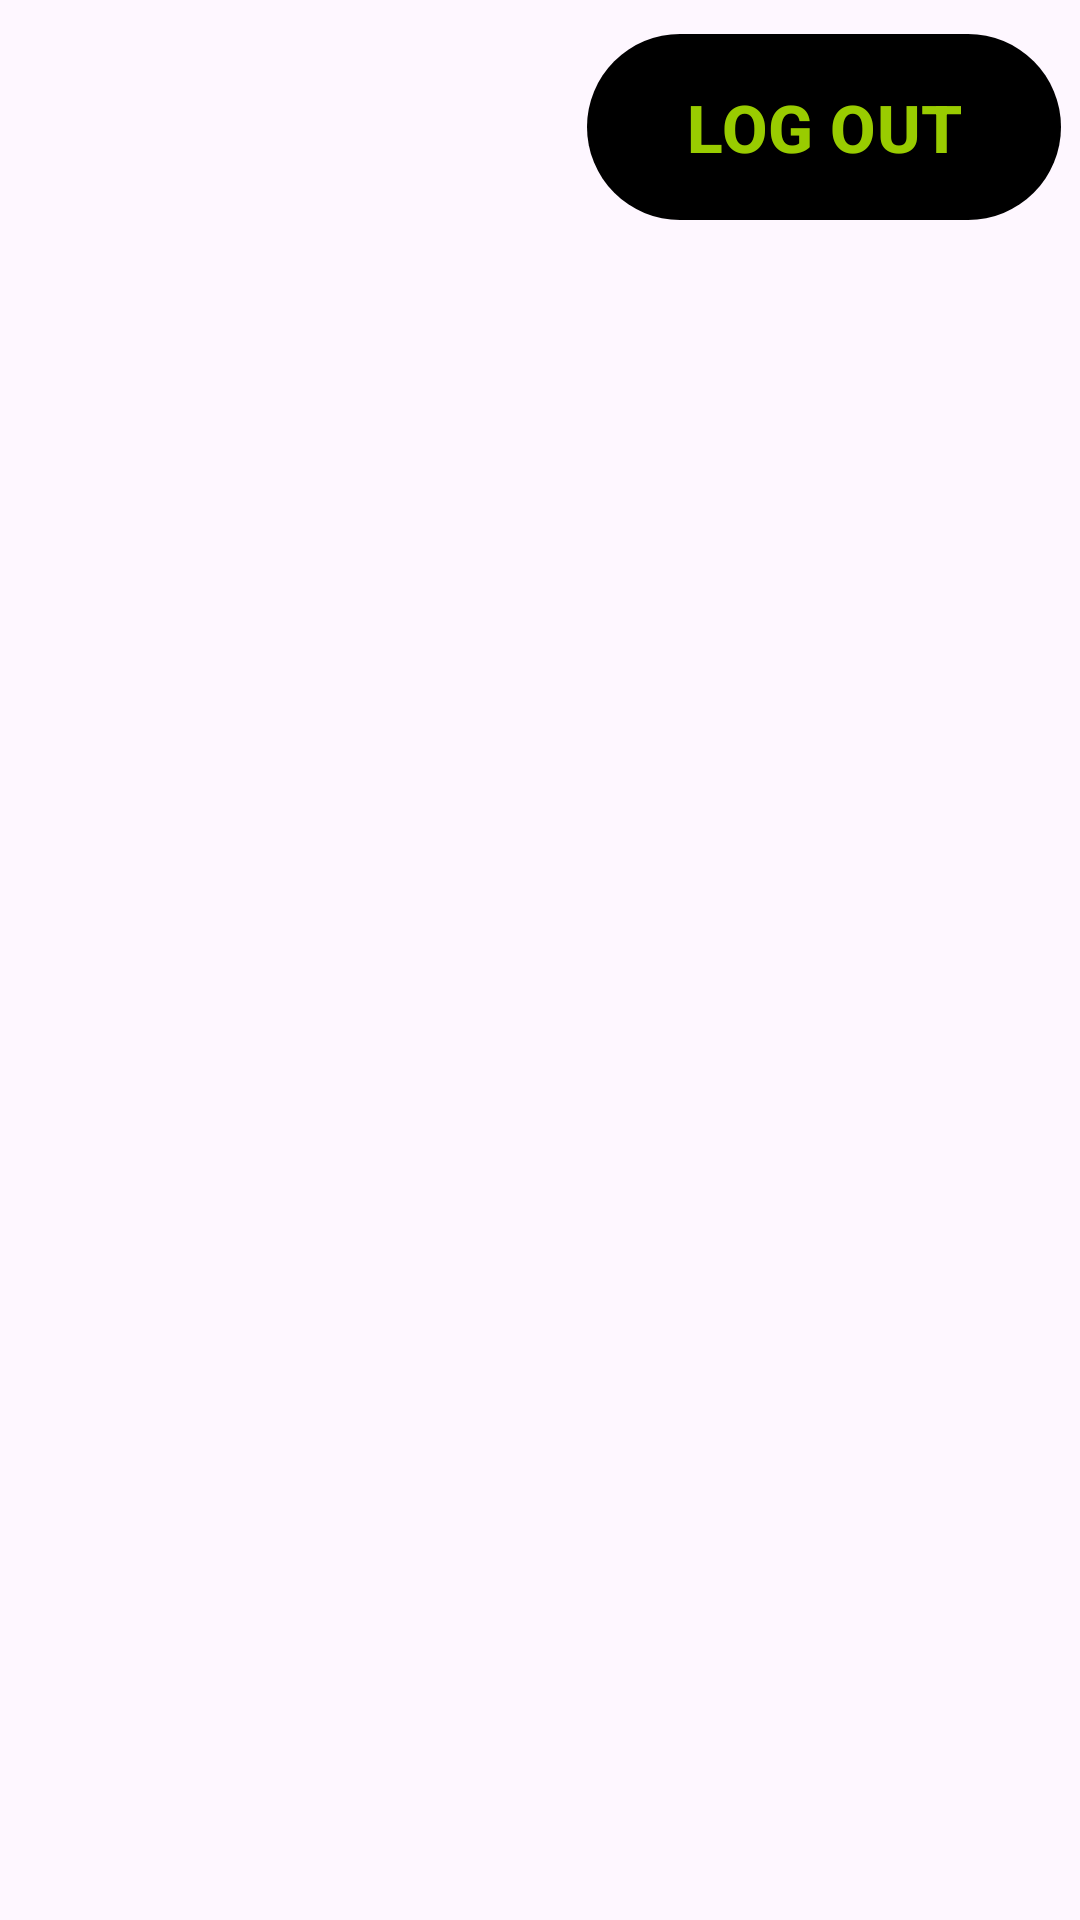

This screen was rendered from an Android layout file. Write that file and the resources it references.
<!-- AndroidManifest.xml: application theme Theme.GymPIP -->
<!-- res/layout/activity_main.xml -->
<?xml version="1.0" encoding="utf-8"?>
<androidx.constraintlayout.widget.ConstraintLayout xmlns:android="http://schemas.android.com/apk/res/android"
    xmlns:app="http://schemas.android.com/apk/res-auto"
    xmlns:tools="http://schemas.android.com/tools"
    android:id="@+id/main"
    android:layout_width="match_parent"
    android:layout_height="match_parent"
    android:background="@drawable/jimpoz"
    tools:context=".MainActivity">

    <com.google.android.material.button.MaterialButton
        android:id="@+id/blogout"
        android:layout_width="158dp"
        android:layout_height="70dp"
        android:text="LOG OUT"
        android:textColor="@android:color/holo_green_light"
        android:textSize="22sp"
        android:textStyle="bold"
        app:backgroundTint="@color/black"
        app:layout_constraintBottom_toBottomOf="parent"
        app:layout_constraintEnd_toEndOf="parent"
        app:layout_constraintHorizontal_bias="0.969"
        app:layout_constraintStart_toStartOf="parent"
        app:layout_constraintTop_toTopOf="parent"
        app:layout_constraintVertical_bias="0.013"
        android:onClick="logout"/>

</androidx.constraintlayout.widget.ConstraintLayout>
<!-- resources referenced by this layout -->
<resources>
  <style name="Theme.GymPIP" parent="Base.Theme.GymPIP" />
  <style name="Base.Theme.GymPIP" parent="Theme.Material3.DayNight.NoActionBar">
          
          
      </style>
  <!-- not gathered from this repository: default colours our renderer supplied (Android Studio template values) -->
  <color name="black">#FF000000</color>
</resources>
